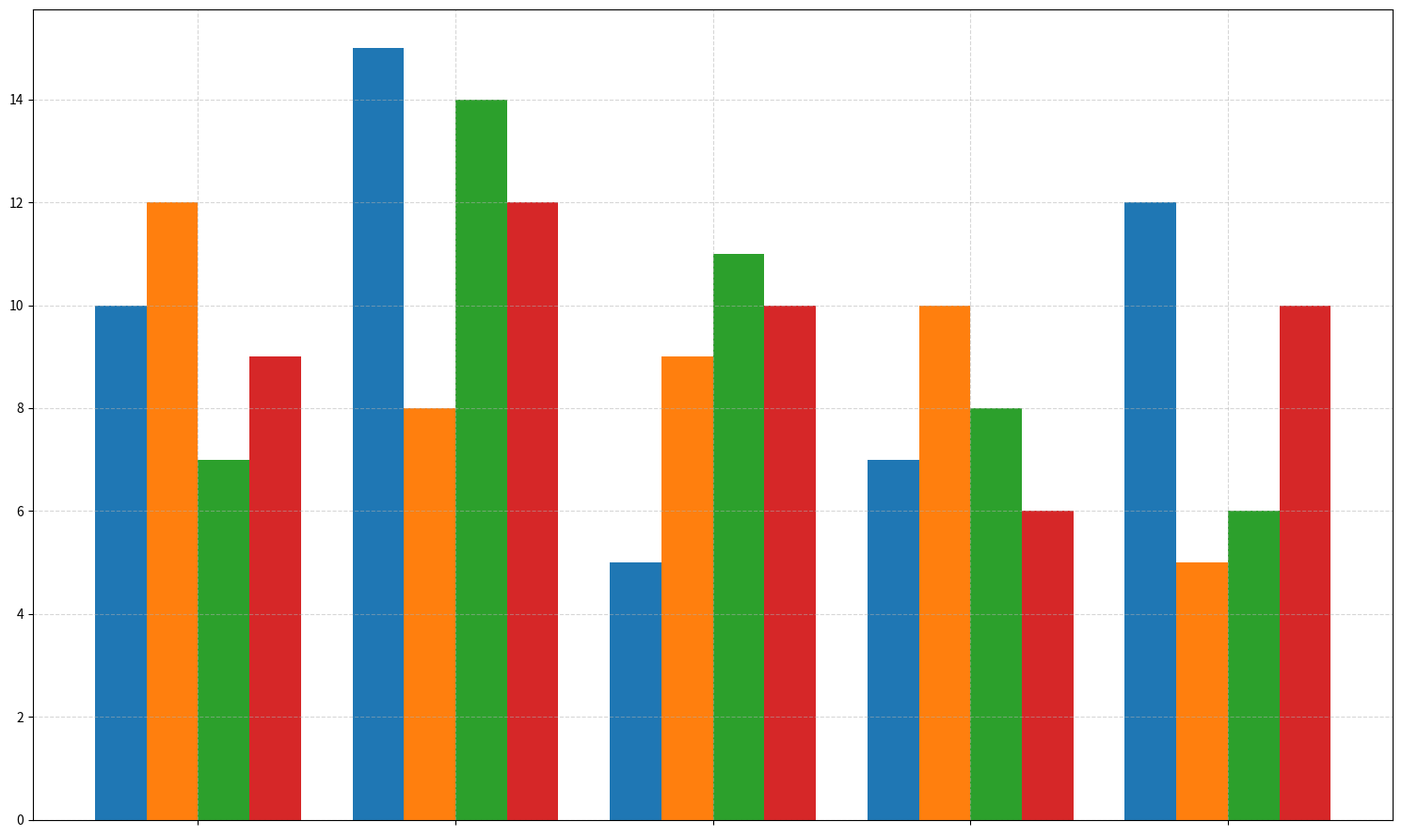

Python code for this plot:
import matplotlib.pyplot as plt
import numpy as np

kingdoms = ['Avalon', 'Eldoria', 'Valoria', 'Drakonia']
events = ['Jousting', 'Archery', 'Melee Combat', 'Strategy Games', 'Performance Arts']

victories = np.array([
    [10, 15, 5, 7, 12],
    [12, 8, 9, 10, 5],
    [7, 14, 11, 8, 6],
    [9, 12, 10, 6, 10]
])

colors = ['#1f77b4', '#ff7f0e', '#2ca02c', '#d62728']

fig, ax = plt.subplots(figsize=(15, 9))

bar_width = 0.2

indices = np.arange(len(events))

for i, kingdom in enumerate(kingdoms):
    ax.bar(indices + i * bar_width, victories[i], bar_width, color=colors[i])

ax.set_xticks(indices + bar_width * (len(kingdoms)-1) / 2)
ax.set_xticklabels([])

ax.grid(True, linestyle='--', alpha=0.5)

plt.tight_layout()

plt.show()
